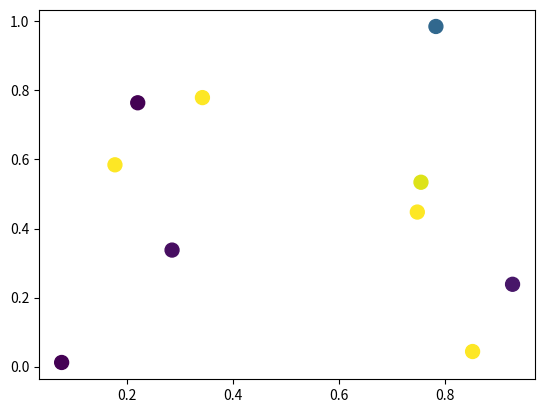

Write Python code to recreate this figure. (Note: this script raises an exception after producing the figure.)
import matplotlib.pyplot as plt
import numpy as np
import matplotlib.animation as animation

def main():
    numframes = 100
    numpoints = 10
    color_data = np.random.random((numframes, numpoints))
    x, y, c = np.random.random((3, numpoints))

    fig = plt.figure()
    scat = plt.scatter(x, y, c=c, s=100)

    ani = animation.FuncAnimation(fig, update_plot, frames=range(numframes),
                                  fargs=(color_data, scat))
    ani.save('test_movie_simple.mp4')

def update_plot(i, data, scat):
    scat.set_array(data[i])
    return scat,

if __name__ == "__main__":
	main()
